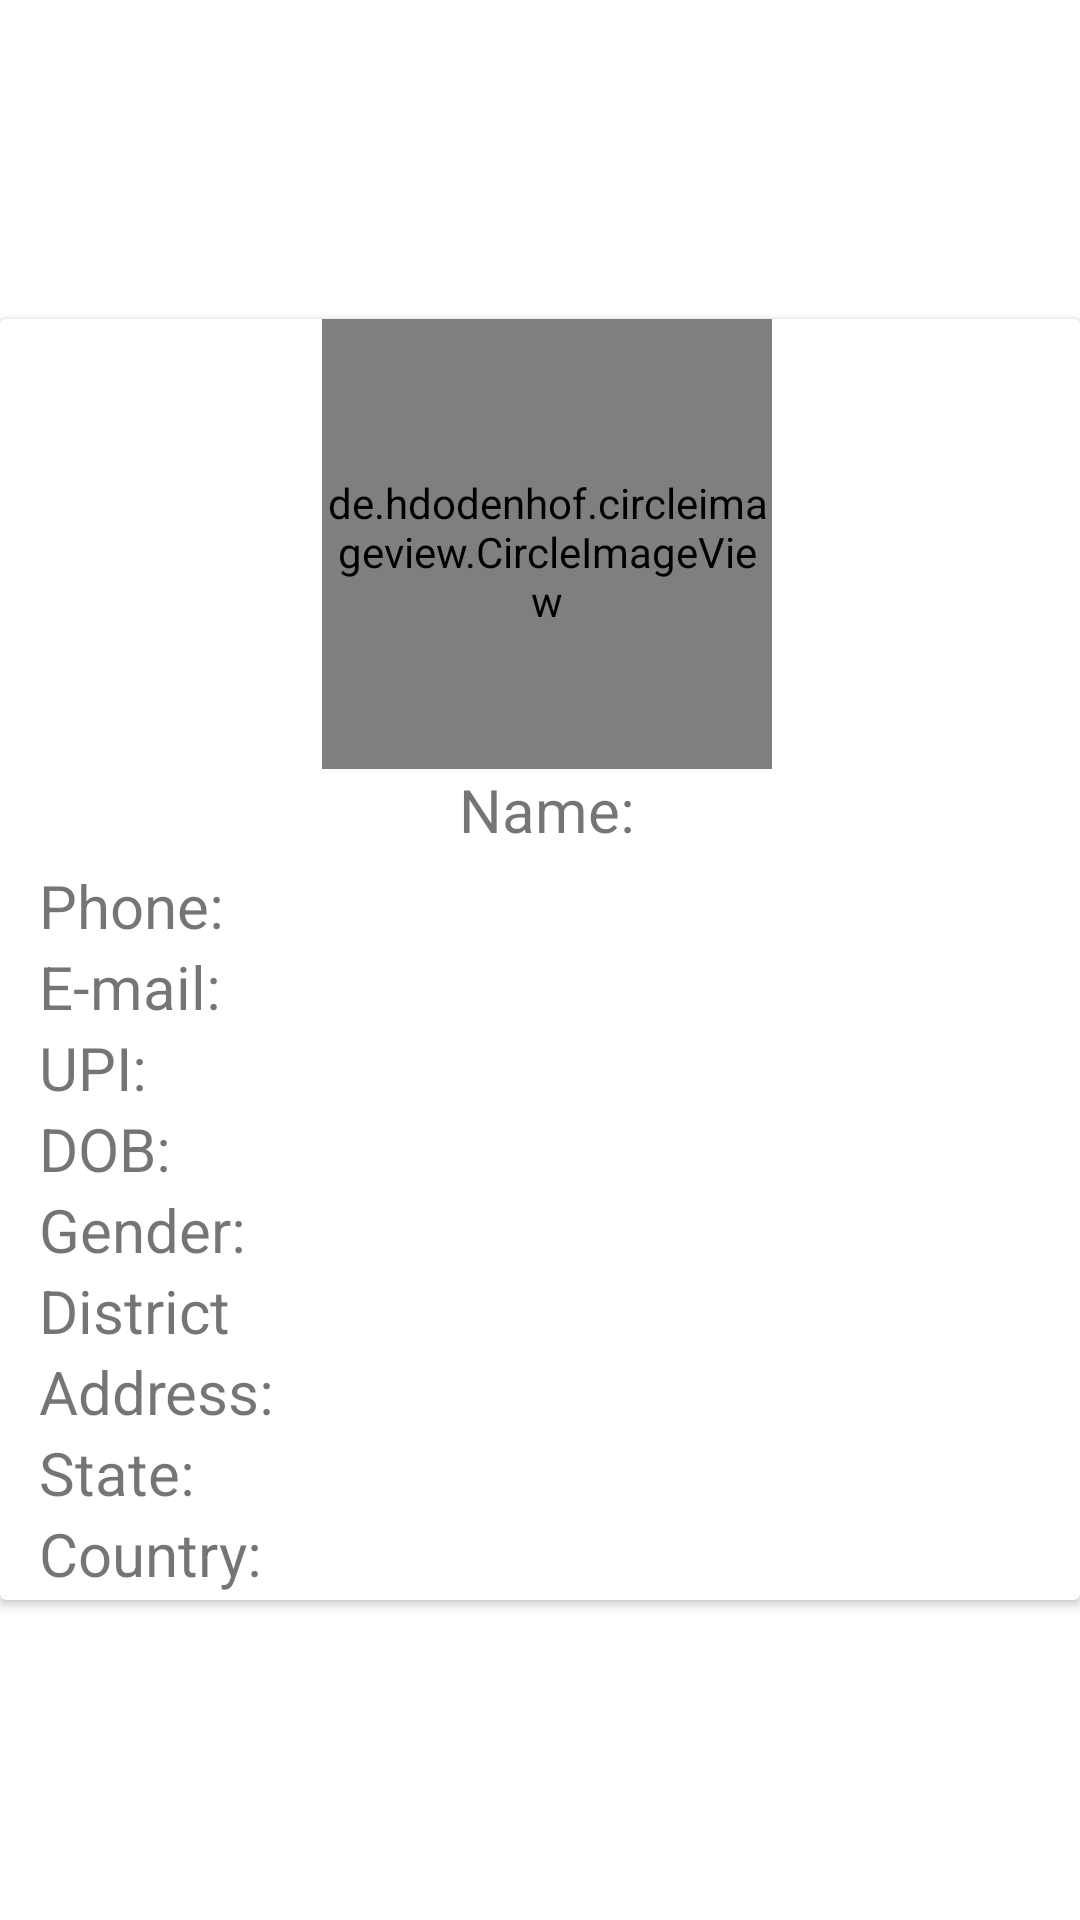

Reconstruct the res/layout file that produces this screen, plus the resources it refers to.
<!-- AndroidManifest.xml: application theme Theme.MaterialComponents.Light.NoActionBar -->
<!-- res/layout/layout_view_all_users.xml -->
<?xml version="1.0" encoding="utf-8"?>


<RelativeLayout
    xmlns:android="http://schemas.android.com/apk/res/android"
    xmlns:tools="http://schemas.android.com/tools"
    android:layout_width="match_parent"
    android:layout_height="wrap_content"
    xmlns:app="http://schemas.android.com/apk/res-auto"
    tools:context=".myProfileActivity"
    >

    <android.support.v7.widget.CardView
        android:id="@+id/UserCardView"
        android:layout_marginTop="5dp"
        android:layout_width="match_parent"
        android:layout_height="wrap_content"
        android:layout_centerInParent="true"
        android:layout_centerHorizontal="true">


        <LinearLayout
            android:layout_width="match_parent"
            android:orientation="vertical"
            android:layout_height="wrap_content"
            android:layout_centerHorizontal="true"
            android:layout_centerInParent="true"
            android:paddingLeft="5dp"
            >


            <de.hdodenhof.circleimageview.CircleImageView
                android:id="@+id/Admin_view_profilePic"
                android:layout_gravity="center"
                android:paddingTop="5dp"
                android:layout_width="150dp"
                android:layout_height="150dp"
                android:src="@drawable/profile"
                />
            <TextView
                android:id="@+id/Admin_view_tvName"
                android:layout_gravity="center"
                android:layout_width="wrap_content"
                android:layout_height="wrap_content"
                android:textSize="20sp"
                android:text="Name:"
                />
            <TextView
                android:id="@+id/Admin_view_mobNum"
                android:layout_marginTop="5dp"
                android:layout_marginLeft="8dp"
                android:layout_width="wrap_content"
                android:layout_height="wrap_content"
                android:text="Phone:"
                android:textSize="20sp"/>
            <TextView
                android:id="@+id/Admin_view_tvEmail"
                android:layout_marginLeft="8dp"
                android:layout_width="wrap_content"
                android:layout_height="wrap_content"
                android:text="E-mail:"
                android:textSize="20sp"/>
            <TextView
                android:id="@+id/Admin_view_tvUPI"
                android:layout_marginLeft="8dp"
                android:layout_width="wrap_content"
                android:layout_height="wrap_content"
                android:text="UPI:"
                android:textSize="20sp"/>
            <TextView
                android:id="@+id/Admin_view_tvDOB"
                android:layout_marginLeft="8dp"
                android:layout_width="wrap_content"
                android:layout_height="wrap_content"
                android:textSize="20sp"
                android:text="DOB:"
                android:inputType="date"
                />
            <TextView
                android:id="@+id/Admin_view_tvGender"
                android:layout_marginLeft="8dp"
                android:layout_width="wrap_content"
                android:layout_height="wrap_content"
                android:textSize="20sp"
                android:text="Gender:"
                />
            <TextView
                android:id="@+id/Admin_view_tvDistrict"
                android:layout_marginLeft="8dp"
                android:layout_width="wrap_content"
                android:layout_height="wrap_content"
                android:textSize="20sp"
                android:text="District"
                />
            <TextView
                android:id="@+id/Admin_view_tvAddress"
                android:layout_marginLeft="8dp"
                android:layout_width="wrap_content"
                android:layout_height="wrap_content"
                android:textSize="20sp"
                android:text="Address:"
                />
            <TextView
                android:id="@+id/Admin_view_tvState"
                android:layout_marginLeft="8dp"
                android:layout_width="wrap_content"
                android:layout_height="wrap_content"
                android:textSize="20sp"
                android:text="State:"
                />
            <TextView
                android:id="@+id/Admin_view_tvCountry"
                android:layout_marginLeft="8dp"
                android:layout_width="wrap_content"
                android:layout_height="wrap_content"
                android:textSize="20sp"
                android:text="Country:"
                android:layout_marginBottom="2dp"
                />
        </LinearLayout>

    </android.support.v7.widget.CardView>




</RelativeLayout>
<!-- resources referenced by this layout -->
<resources>

</resources>
